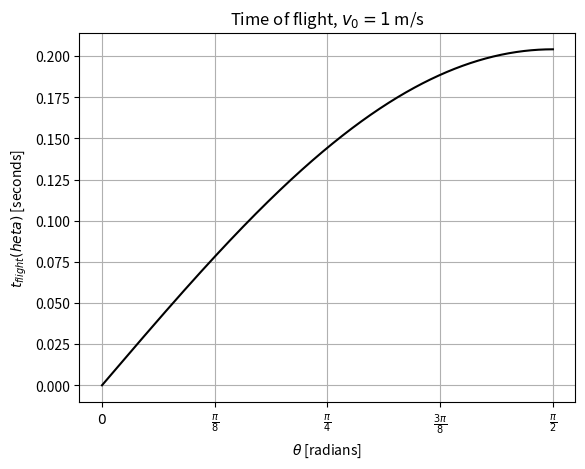
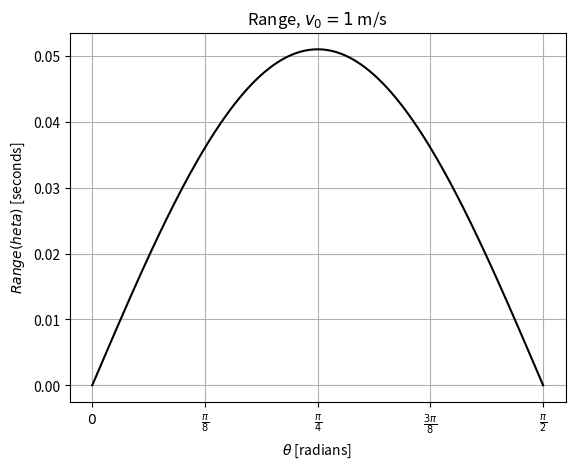

The matplotlib source for these figures, in order:
from __future__ import division
import numpy as np
import matplotlib.pyplot as plt

g = 9.8             #[m/s^2]
v0 = 1              #[m/s]

theta = np.linspace(0, np.pi/2, 1000)
time_in_air = 2*np.sin(theta)*v0/g
Range = v0**2*np.cos(theta)*np.sin(theta)/g


fig1, ax1 = plt.subplots()
ax1.plot(theta, time_in_air, 'k')
plt.title(r"Time of flight, $v_0=1$ m/s")
ax1.set_xticks([0., 0.125*np.pi, 0.25*np.pi, 0.375*np.pi, .5*np.pi])
ax1.set_xticklabels(["$0$", r"$\frac{\pi}{8}$",
                     r"$\frac{\pi}{4}$", r"$\frac{3\pi}{8}$", r"$\frac{\pi}{2}$"])
plt.xlabel(r"$\theta$ [radians] ")
plt.ylabel("$t_{flight}(\theta)$ [seconds]")
plt.grid(True)


fig2, ax2 = plt.subplots()
ax2.plot(theta, Range, 'k')
plt.title(r"Range, $v_0 = 1$ m/s")
ax2.set_xticks([0., 0.125*np.pi, 0.25*np.pi, 0.375*np.pi, .5*np.pi])
ax2.set_xticklabels(["$0$", r"$\frac{\pi}{8}$",
                     r"$\frac{\pi}{4}$", r"$\frac{3\pi}{8}$", r"$\frac{\pi}{2}$"])
plt.xlabel(r"$\theta$ [radians] ")
plt.ylabel("$Range(\theta)$ [seconds]")
plt.grid(True)
plt.show()
